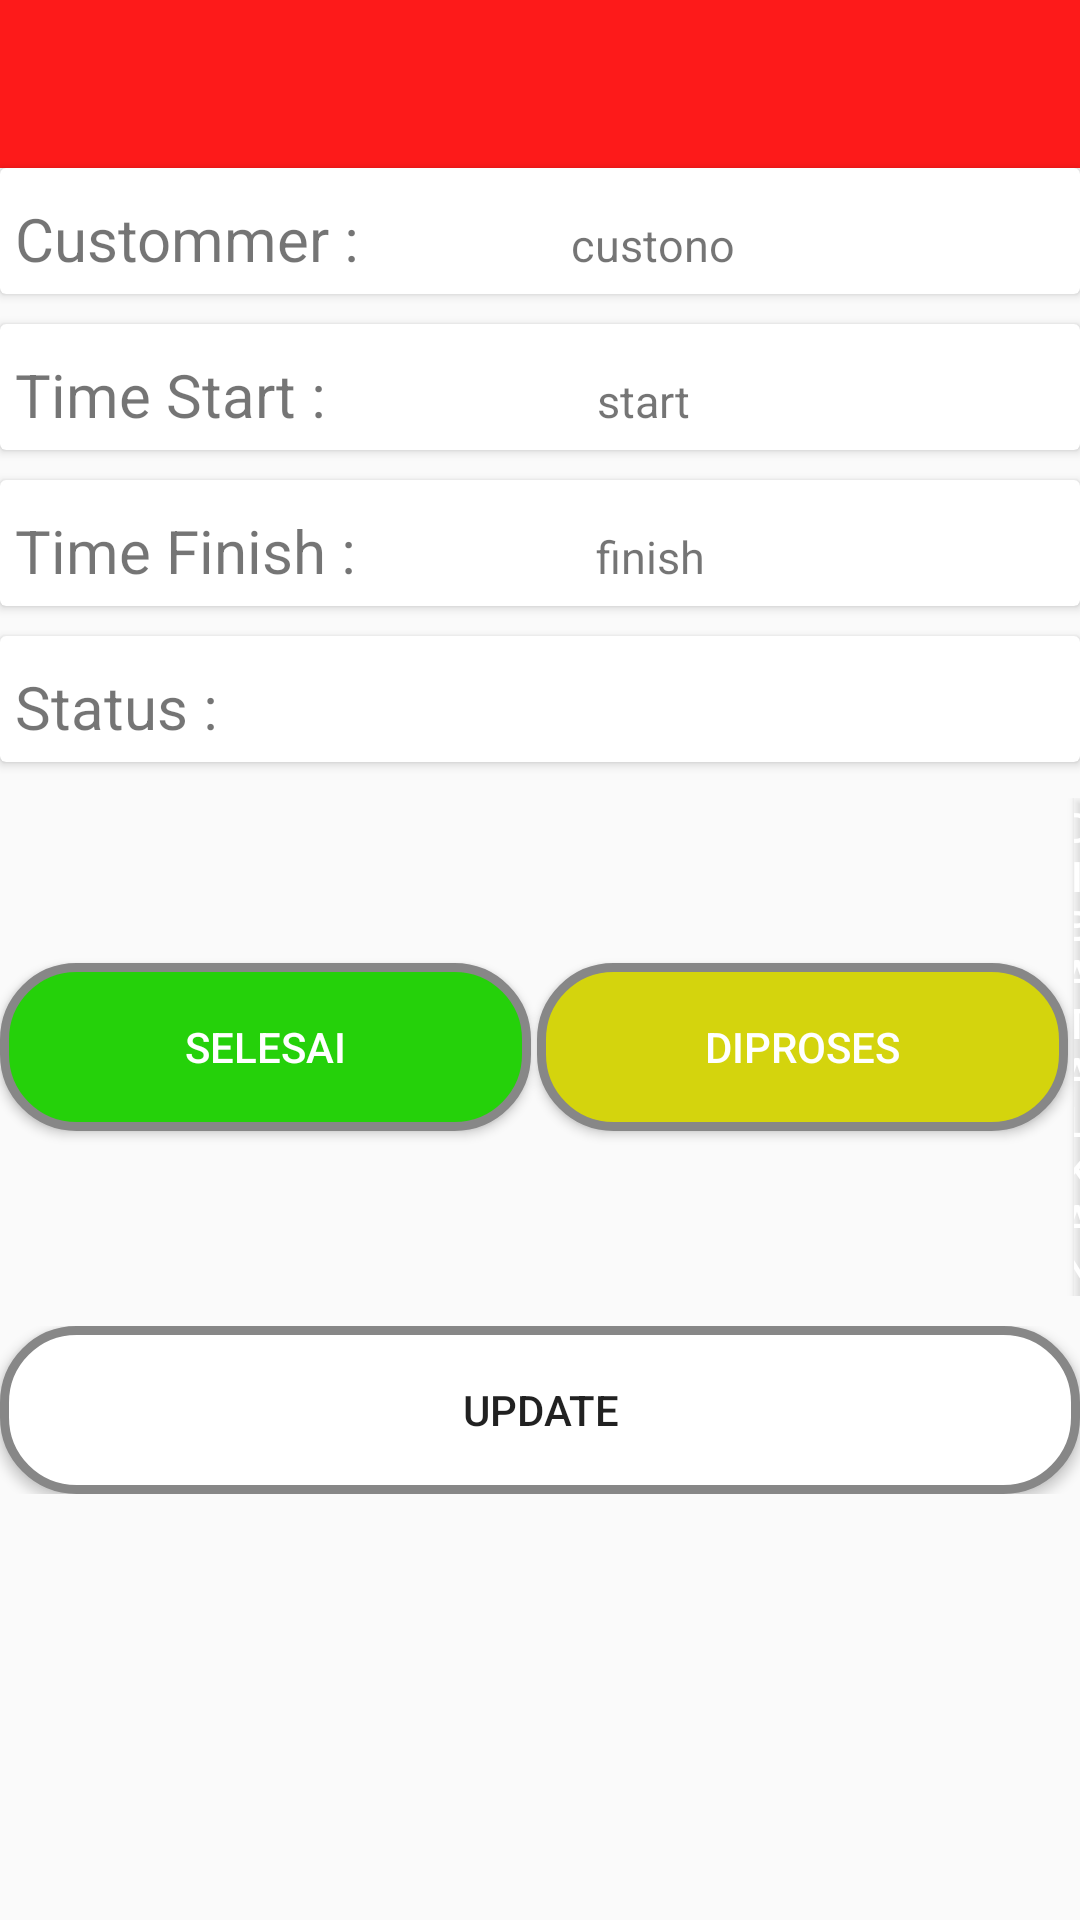

Produce the Android XML layout that renders to this screen, including the resource entries it uses.
<!-- AndroidManifest.xml: application theme AppTheme -->
<!-- res/layout/activity_detail.xml -->
<?xml version="1.0" encoding="utf-8"?>
<LinearLayout xmlns:android="http://schemas.android.com/apk/res/android"
    xmlns:app="http://schemas.android.com/apk/res-auto"
    xmlns:tools="http://schemas.android.com/tools"
    android:layout_width="match_parent"
    android:layout_height="match_parent"
    android:layout_margin="5dp"
    android:orientation="vertical">

    <android.support.v7.widget.Toolbar
        android:id="@+id/toolbar"
        android:layout_width="match_parent"
        android:layout_height="56dp"
        android:background="@color/colorRed" />

    <android.support.v7.widget.CardView
        android:layout_width="match_parent"
        android:layout_height="wrap_content">

        <LinearLayout
            android:layout_width="match_parent"
            android:layout_height="match_parent"
            android:layout_margin="5dp"
            android:orientation="horizontal">

            <TextView
                android:layout_width="wrap_content"
                android:layout_height="wrap_content"
                android:paddingTop="5dp"
                android:text="Custommer :"
                android:textSize="20dp" />

            <TextView
                android:id="@+id/tv_costuno_detail"
                android:layout_width="match_parent"
                android:layout_height="wrap_content"
                android:gravity="center"
                android:paddingTop="3dp"
                android:paddingRight="40dp"
                android:text="custono"
                android:textSize="15dp" />
        </LinearLayout>
    </android.support.v7.widget.CardView>

    <android.support.v7.widget.CardView
        android:layout_width="match_parent"
        android:layout_height="wrap_content"
        android:layout_marginTop="10dp">

        <LinearLayout
            android:layout_width="match_parent"
            android:layout_height="match_parent"
            android:layout_margin="5dp"
            android:orientation="horizontal">

            <TextView
                android:layout_width="wrap_content"
                android:layout_height="wrap_content"
                android:paddingTop="5dp"
                android:text="Time Start :"
                android:textSize="20dp" />

            <TextView
                android:id="@+id/tv_start_detail"
                android:layout_width="match_parent"
                android:layout_height="wrap_content"
                android:gravity="center"
                android:paddingTop="3dp"
                android:paddingRight="35dp"
                android:text="start"
                android:textSize="15dp" />
        </LinearLayout>
    </android.support.v7.widget.CardView>

    <android.support.v7.widget.CardView
        android:layout_width="match_parent"
        android:layout_height="wrap_content"
        android:layout_marginTop="10dp">

        <LinearLayout
            android:layout_width="match_parent"
            android:layout_height="match_parent"
            android:layout_margin="5dp"
            android:orientation="horizontal">

            <TextView
                android:layout_width="wrap_content"
                android:layout_height="wrap_content"
                android:paddingTop="5dp"
                android:text="Time Finish :"
                android:textSize="20dp" />

            <TextView
                android:id="@+id/tv_finish_detail"
                android:layout_width="match_parent"
                android:layout_height="wrap_content"
                android:gravity="center"
                android:paddingTop="3dp"
                android:paddingRight="40dp"
                android:text="finish"
                android:textSize="15dp" />
        </LinearLayout>
    </android.support.v7.widget.CardView>

    <android.support.v7.widget.CardView
        android:layout_width="match_parent"
        android:layout_height="wrap_content"
        android:layout_marginTop="10dp">

        <LinearLayout
            android:layout_width="match_parent"
            android:layout_height="match_parent"
            android:layout_margin="5dp"
            android:orientation="horizontal">

            <TextView
                android:layout_width="wrap_content"
                android:layout_height="wrap_content"
                android:paddingTop="5dp"
                android:text="Status :"
                android:textSize="20dp" />


            <TextView
                android:id="@+id/tv_status_detail"
                android:layout_width="match_parent"
                android:layout_height="wrap_content"
                android:gravity="center"
                android:textColor="@color/colorWhite"
                android:paddingLeft="12dp"
                android:text="status"

                android:textSize="15dp" />
        </LinearLayout>
    </android.support.v7.widget.CardView>

    <LinearLayout
        android:layout_width="match_parent"
        android:layout_height="wrap_content"
        android:layout_marginTop="12dp"
        android:gravity="center"
        android:orientation="horizontal">

        <Button
            android:id="@+id/bt_selesai"
            android:layout_width="wrap_content"
            android:layout_height="wrap_content"

            android:background="@drawable/background_button_selesai"
            android:text="SELESAI"
            android:textColor="@color/colorWhite"/>

        <Button
            android:id="@+id/bt_prosess"
            android:layout_width="wrap_content"
            android:layout_height="wrap_content"
            android:layout_marginLeft="2sp"
            android:background="@drawable/background_button_proses"
            android:text="DIPROSES"
            android:textColor="@color/colorWhite"/>

        <Button
            android:id="@+id/bt_batal"
            android:layout_width="wrap_content"
            android:layout_height="wrap_content"
            android:layout_marginLeft="2sp"
            android:background="@drawable/background_button_batal"
            android:text="DIBATALKAN"
            android:textColor="@color/colorWhite" />
    </LinearLayout>

    <LinearLayout
        android:layout_width="match_parent"
        android:layout_height="wrap_content"
        android:layout_marginTop="10sp"
        android:orientation="vertical">

        <Button
            android:id="@+id/bt_update"
            android:background="@drawable/background_button_update"
            android:layout_width="match_parent"
            android:layout_height="wrap_content"
            android:text="UPDATE" />

    </LinearLayout>
</LinearLayout>
<!-- resources referenced by this layout -->
<resources>
  <color name="colorRed">#fd1a1a</color>
  <color name="colorWhite">#ffffff</color>
  <!-- drawable background_button_batal (drawable) -->
  <?xml version="1.0" encoding="utf-8"?>
  <shape xmlns:android="http://schemas.android.com/apk/res/android">
      <corners
          android:radius="24dp"
          />
      <solid
          android:color="#FF0808"
          />
      <padding
          android:left="0dp"
          android:top="0dp"
          android:right="0dp"
          android:bottom="0dp"
          />
      <size
          android:width="177dp"
          android:height="56dp"
          />
      <stroke
          android:width="3dp"
          android:color="#878787"
          />
  
  </shape>
  <!-- drawable background_button_proses (drawable) -->
  <?xml version="1.0" encoding="utf-8"?>
  <shape xmlns:android="http://schemas.android.com/apk/res/android">
      <corners
          android:radius="24dp"
          />
      <solid
          android:color="#D4D40D"
          />
      <padding
          android:left="0dp"
          android:top="0dp"
          android:right="0dp"
          android:bottom="0dp"
          />
      <size
          android:width="177dp"
          android:height="56dp"
          />
      <stroke
          android:width="3dp"
          android:color="#878787"
          />
  </shape>
  <!-- drawable background_button_selesai (drawable) -->
  <?xml version="1.0" encoding="utf-8"?>
  <shape xmlns:android="http://schemas.android.com/apk/res/android">
  
      <corners
          android:radius="24dp"
          />
      <solid
          android:color="#25D10A"
          />
      <padding
          android:left="0dp"
          android:top="0dp"
          android:right="0dp"
          android:bottom="0dp"
          />
      <size
          android:width="177dp"
          android:height="56dp"
          />
      <stroke
          android:width="3dp"
          android:color="#878787"
          />
  
  
  
  </shape>
  <!-- drawable background_button_update (drawable) -->
  <?xml version="1.0" encoding="utf-8"?>
  <shape xmlns:android="http://schemas.android.com/apk/res/android">
      <corners
          android:radius="24dp"
          />
      <solid
          android:color="#FFFFFF"
          />
      <padding
          android:left="0dp"
          android:top="0dp"
          android:right="0dp"
          android:bottom="0dp"
          />
      <size
          android:width="250dp"
          android:height="56dp"
          />
      <stroke
          android:width="3dp"
          android:color="#878787"
          />
  
  </shape>
  <style name="AppTheme" parent="Theme.AppCompat.Light.DarkActionBar">
          
          <item name="colorPrimary">@color/colorPrimary</item>
          <item name="colorPrimaryDark">@color/colorPrimaryDark</item>
          <item name="colorAccent">@color/colorAccent</item>
      </style>
  <color name="colorPrimary">#008577</color>
  <color name="colorPrimaryDark">#00574B</color>
  <color name="colorAccent">#D81B60</color>
</resources>
